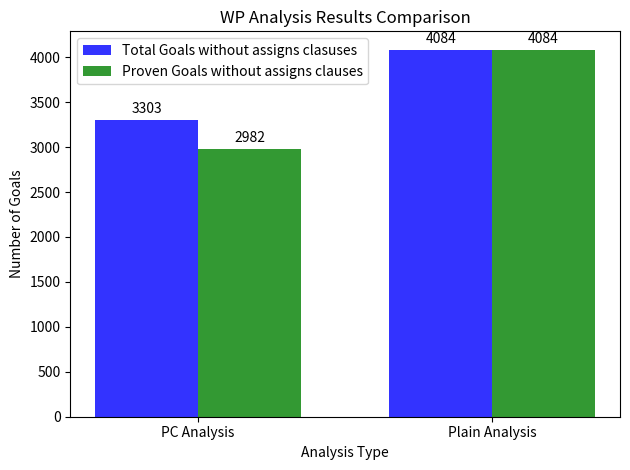

Write Python code to recreate this figure.
import matplotlib.pyplot as plt

# Data
categories = ['PC Analysis', 'Plain Analysis']
total_goals = [4098, 5817]
proven_goals = [2873, 4517]
no_assigns_goals = [3303, 4084]
no_assigns_proven = [2982, 4084]

x = range(len(categories))  # the label locations

# Plotting
fig, ax = plt.subplots()
bar_width = 0.35  # the width of the bars
opacity = 0.8

rects1 = ax.bar(x, no_assigns_goals, bar_width, alpha=opacity, color='b', label='Total Goals without assigns clasuses')
rects2 = ax.bar([p + bar_width for p in x], no_assigns_proven, bar_width, alpha=opacity, color='g', label='Proven Goals without assigns clauses')

ax.set_xlabel('Analysis Type')
ax.set_ylabel('Number of Goals')
ax.set_title('WP Analysis Results Comparison')
ax.set_xticks([p + bar_width / 2 for p in x])
ax.set_xticklabels(categories)
ax.legend()

# Adding counts above bars
for rect in rects1 + rects2:
    height = rect.get_height()
    ax.annotate('{}'.format(height),
                xy=(rect.get_x() + rect.get_width() / 2, height),
                xytext=(0, 3),  # 3 points vertical offset
                textcoords="offset points",
                ha='center', va='bottom')

plt.tight_layout()
plt.show()

